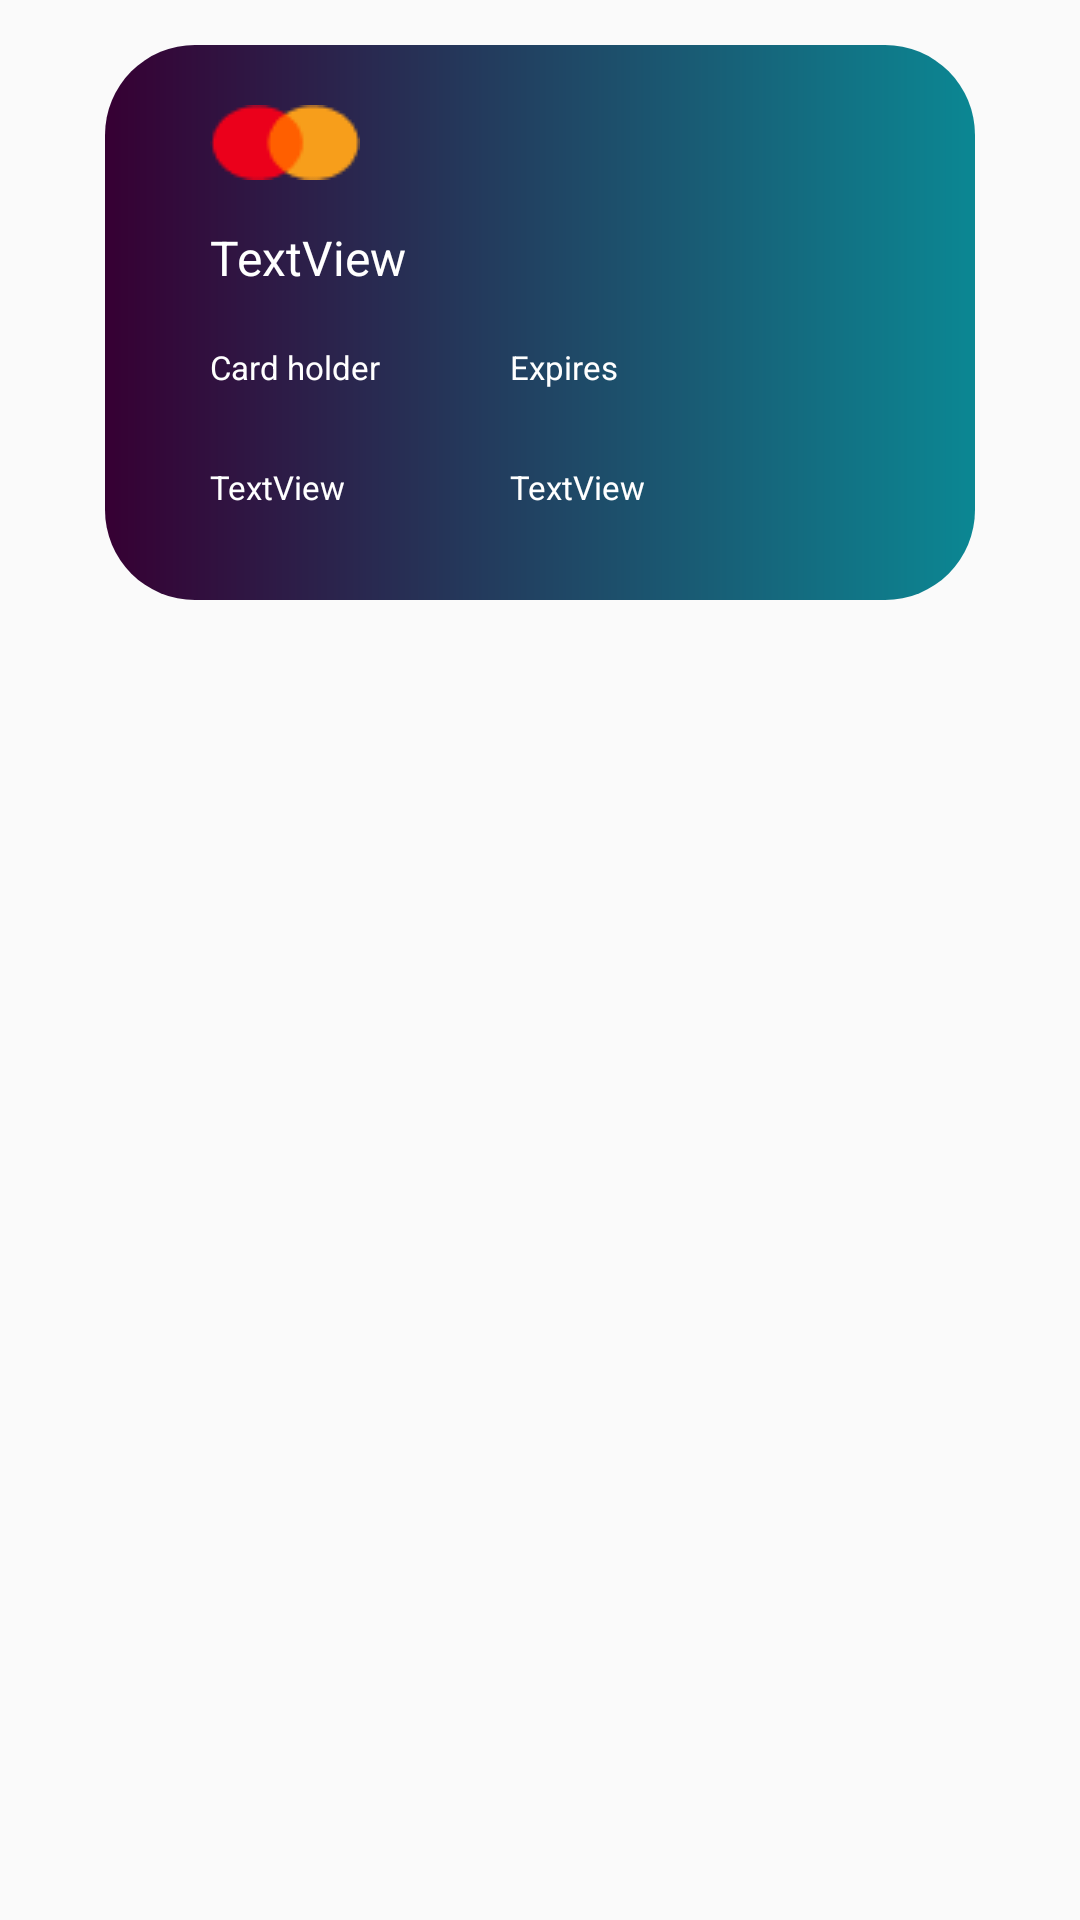

Android layout source for this screen:
<!-- AndroidManifest.xml: application theme Theme.RiseUp_Users -->
<!-- res/layout/creditcard_row.xml -->
<?xml version="1.0" encoding="utf-8"?>
<androidx.constraintlayout.widget.ConstraintLayout xmlns:android="http://schemas.android.com/apk/res/android"
    xmlns:app="http://schemas.android.com/apk/res-auto"
    xmlns:tools="http://schemas.android.com/tools"
    android:layout_width="wrap_content"
    android:layout_height="wrap_content"
    android:padding="15dp"
    android:background="@drawable/linear_gradient_background">

    <LinearLayout
        android:id="@+id/LLYCardPU"
        android:layout_width="290dp"
        android:layout_height="185dp"
        android:background="@drawable/special_green_gradient"
        android:orientation="vertical"
        app:layout_constraintEnd_toEndOf="parent"
        app:layout_constraintStart_toStartOf="parent"
        app:layout_constraintTop_toTopOf="parent">

        <androidx.cardview.widget.CardView
            android:id="@+id/cardViewPU"
            android:layout_width="match_parent"
            android:layout_height="match_parent"
            app:cardBackgroundColor="@color/transparent"
            app:cardElevation="0dp"
            app:cardMaxElevation="0dp">

            <ImageView
                android:id="@+id/cardImagePU"
                android:layout_width="wrap_content"
                android:layout_height="wrap_content"
                android:layout_marginLeft="35dp"
                android:layout_marginTop="20dp"
                app:srcCompat="@drawable/mcardicon" />

            <TextView
                android:id="@+id/expiresTitleTVPU"
                android:layout_width="wrap_content"
                android:layout_height="wrap_content"
                android:layout_marginLeft="135dp"
                android:layout_marginTop="100dp"
                android:text="@string/expiresTitlePUtxt"
                android:textAppearance="@style/PoppinsSemiBold_11_2" />

            <TextView
                android:id="@+id/userExpireDateTextPU"
                android:layout_width="wrap_content"
                android:layout_height="wrap_content"
                android:layout_marginLeft="135dp"
                android:layout_marginTop="140dp"
                android:text="TextView"
                android:textAppearance="@style/PoppinsSemiBold_11_2" />

            <TextView
                android:id="@+id/userCardNumberTVPU"
                android:layout_width="wrap_content"
                android:layout_height="wrap_content"
                android:layout_marginLeft="35dp"
                android:layout_marginTop="60dp"
                android:text="TextView"
                android:textAppearance="@style/PoppinsSemiBold_16_2" />

            <TextView
                android:id="@+id/cardHolderTitleTVPU"
                android:layout_width="wrap_content"
                android:layout_height="wrap_content"
                android:layout_marginLeft="35dp"
                android:layout_marginTop="100dp"
                android:text="@string/cardHolderTitlePU"
                android:textAppearance="@style/PoppinsSemiBold_11_2"

                />

            <TextView
                android:id="@+id/userCardHolderTVPU"
                android:layout_width="wrap_content"
                android:layout_height="wrap_content"
                android:layout_marginLeft="35dp"
                android:layout_marginTop="140dp"
                android:text="TextView"
                android:textAppearance="@style/PoppinsSemiBold_11_2" />
        </androidx.cardview.widget.CardView>
    </LinearLayout>

</androidx.constraintlayout.widget.ConstraintLayout>
<!-- resources referenced by this layout -->
<resources>
  <color name="transparent">#00FFFFFF</color>
  <!-- drawable mcardicon: png bitmap (drawable, 951 bytes) -->
  <!-- drawable special_green_gradient (drawable) -->
  <?xml version="1.0" encoding="utf-8"?>
  <layer-list xmlns:android="http://schemas.android.com/apk/res/android" >
      <item>
          <shape android:shape="rectangle" >
              <gradient
                  android:startColor="#360033"
                  android:endColor="#0B8793"
                  android:type="linear"
                  android:angle="0"/>
              <corners
                  android:radius="30dp" />
  
  
          </shape>
      </item>
  
  
  
  </layer-list>
  <string name="cardHolderTitlePU">Card holder</string>
  <string name="expiresTitlePUtxt">Expires</string>
  <style name="PoppinsSemiBold_11_2" parent="Widget.AppCompat.TextView">
          <item name="fontFamily">@font/poppins_semibold</item>
          <item name="android:textColor">@color/white</item>
          <item name="android:textSize">11dp</item>
  
      </style>
  <style name="PoppinsSemiBold_16_2" parent="Widget.AppCompat.TextView">
          <item name="fontFamily">@font/poppins_semibold</item>
          <item name="android:textColor">@color/white</item>
          <item name="android:textSize">16dp</item>
      </style>
  <style name="Theme.RiseUp_Users" parent="Theme.AppCompat.Light.NoActionBar">
          
      </style>
  
      //Estilo Titulo RiseUp
  <color name="white">#FFFFFFFF</color>
</resources>
